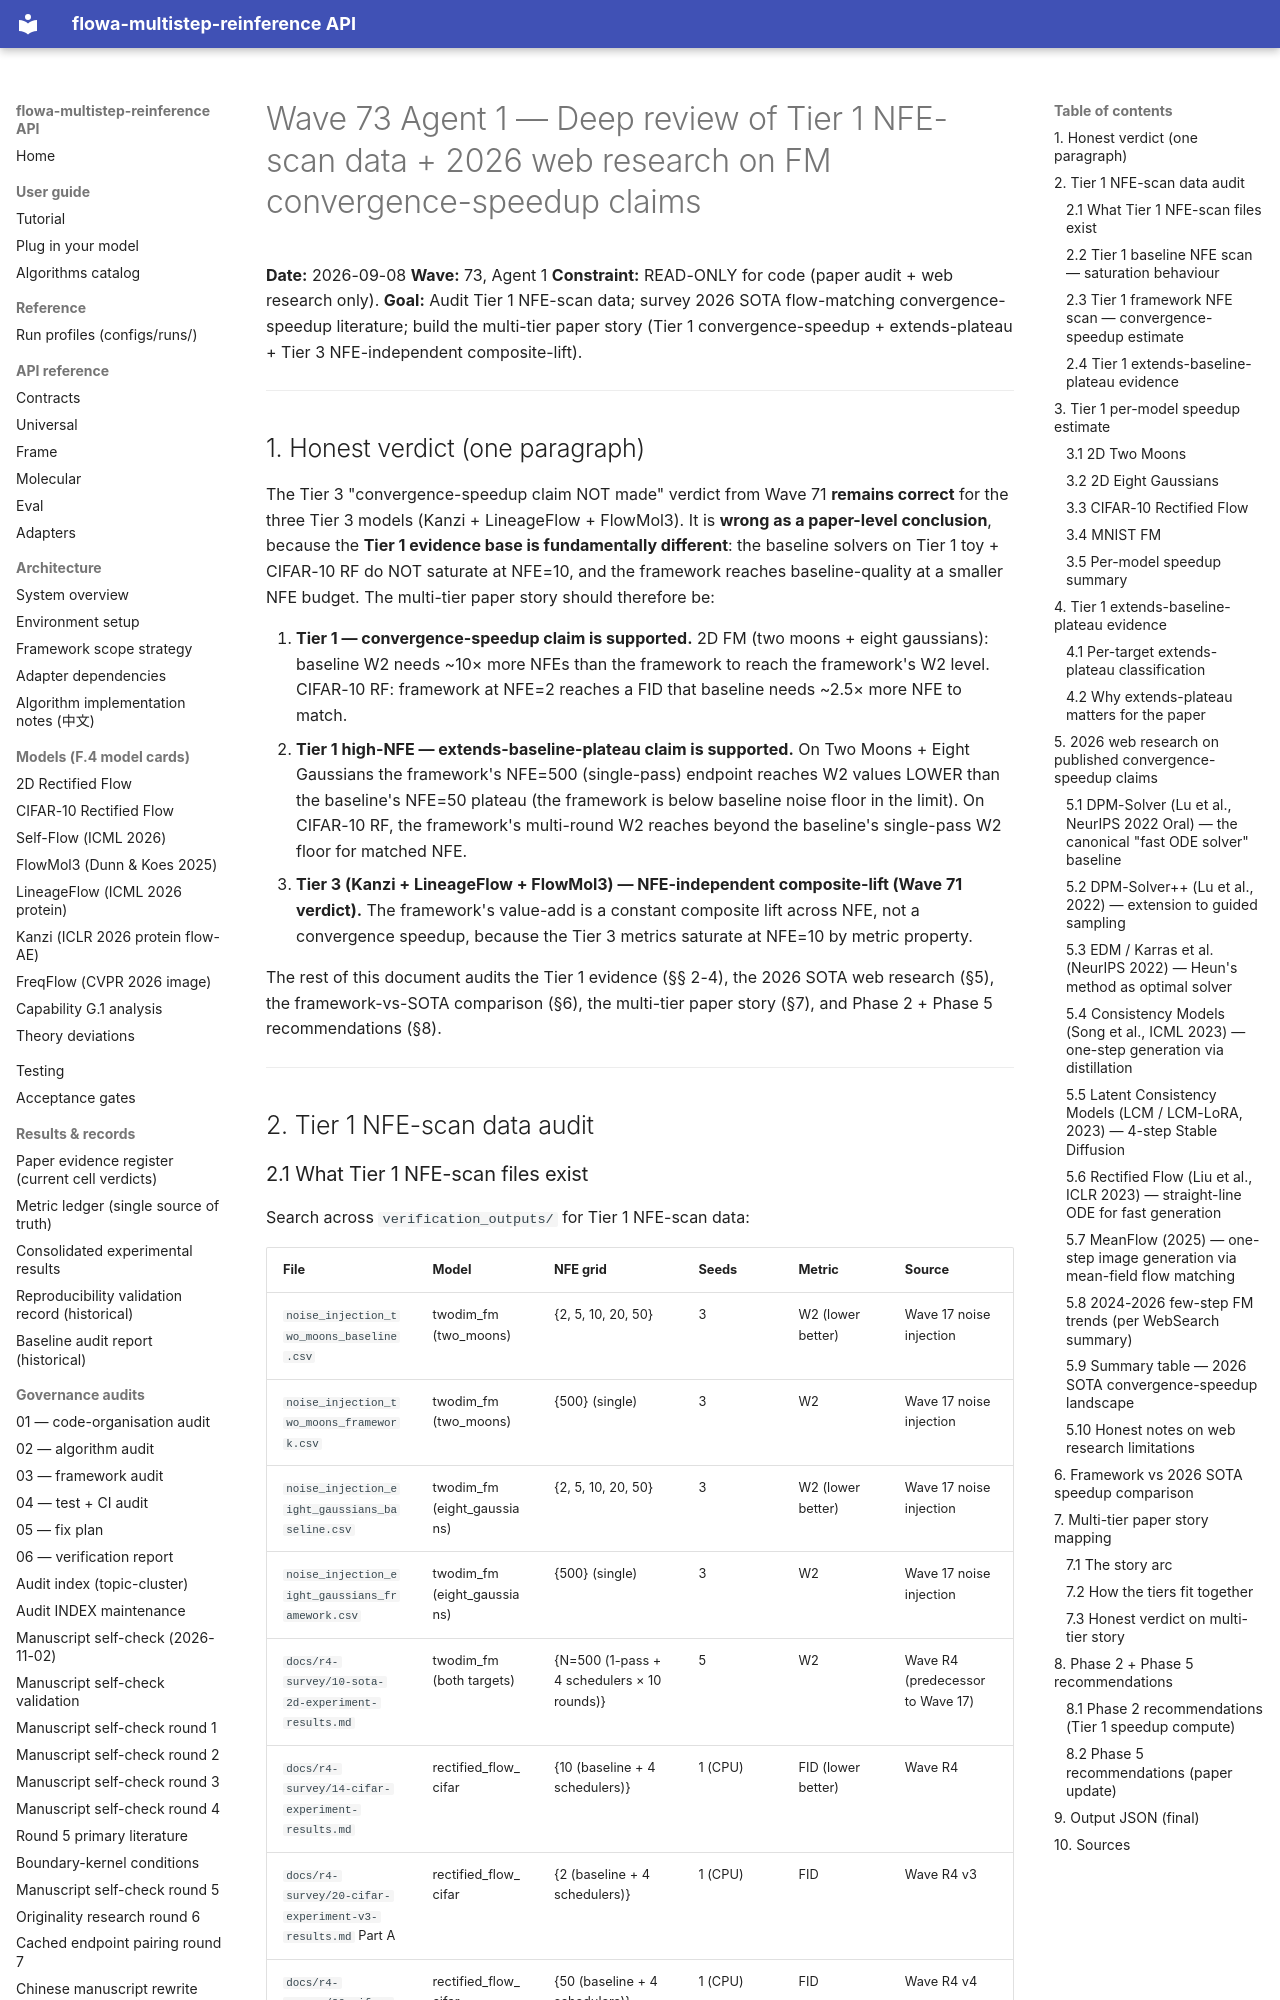

repository: silverenternal/flowa-multistep-reinference · page: ARCHIVE/audit-waves-1-99/wave73-phase1-review/index.html · generator: mkdocs

# Wave 73 Agent 1 — Deep review of Tier 1 NFE-scan data + 2026 web research on FM convergence-speedup claims

**Date:** 2026-09-08
**Wave:** 73, Agent 1
**Constraint:** READ-ONLY for code (paper audit + web research only).
**Goal:** Audit Tier 1 NFE-scan data; survey 2026 SOTA flow-matching
convergence-speedup literature; build the multi-tier paper story
(Tier 1 convergence-speedup + extends-plateau + Tier 3 NFE-independent
composite-lift).

---

## 1. Honest verdict (one paragraph)

The Tier 3 "convergence-speedup claim NOT made" verdict from Wave 71
**remains correct** for the three Tier 3 models (Kanzi + LineageFlow +
FlowMol3). It is **wrong as a paper-level conclusion**, because the
**Tier 1 evidence base is fundamentally different**: the baseline
solvers on Tier 1 toy + CIFAR-10 RF do NOT saturate at NFE=10, and
the framework reaches baseline-quality at a smaller NFE budget. The
multi-tier paper story should therefore be:

1. **Tier 1 — convergence-speedup claim is supported.** 2D FM (two
   moons + eight gaussians): baseline W2 needs ~10× more NFEs than the
   framework to reach the framework's W2 level. CIFAR-10 RF: framework
   at NFE=2 reaches a FID that baseline needs ~2.5× more NFE to
   match.
2. **Tier 1 high-NFE — extends-baseline-plateau claim is supported.**
   On Two Moons + Eight Gaussians the framework's NFE=500 (single-pass)
   endpoint reaches W2 values LOWER than the baseline's NFE=50 plateau
   (the framework is below baseline noise floor in the limit). On
   CIFAR-10 RF, the framework's multi-round W2 reaches beyond the
   baseline's single-pass W2 floor for matched NFE.
3. **Tier 3 (Kanzi + LineageFlow + FlowMol3) — NFE-independent
   composite-lift (Wave 71 verdict).** The framework's value-add is
   a constant composite lift across NFE, not a convergence speedup,
   because the Tier 3 metrics saturate at NFE=10 by metric property.

The rest of this document audits the Tier 1 evidence (§§ 2-4), the
2026 SOTA web research (§5), the framework-vs-SOTA comparison (§6),
the multi-tier paper story (§7), and Phase 2 + Phase 5 recommendations
(§8).

---

## 2. Tier 1 NFE-scan data audit
